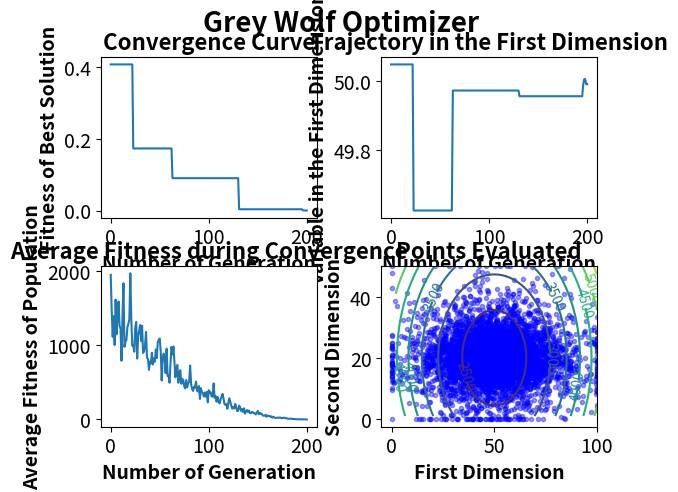

The matplotlib source for this figure:
'''Grey Wolf Optimizer
###
# [redacted]
###
###
###Implemented on 09/06/2019
'''


import numpy as np
import matplotlib.pyplot as mp

class GreyWolfOptimizer():
    def __init__(self,f,x,lb,ub,pop=200,max_gen=50,a_max=2,a_min=0,verbose=True):
        self.f=np.vectorize(f)
        self.x=x
        self.lb=lb
        self.ub=ub
        self.pop=pop
        self.verbose=verbose
            
        self.max_gen=max_gen
        self.pop_mat=np.tile(self.lb,(pop,1))+np.random.rand(pop,len(x)).astype(np.longdouble)*(np.tile(self.ub,(pop,1))-np.tile(self.lb,(pop,1)))
        
        self.a=a_max-(a_max-a_min)/(self.max_gen)*np.arange(self.max_gen+1)
        self.good_wolf=3
        
        self.plotgen=[]
        self.average_fit=[]
        self.history1=self.pop_mat[:,0]
        self.history2=self.pop_mat[:,1]
        self.best_result=[]
        self.best_domain=[]
        self.overall_best=[]
        self.overall_bestdomain=[]
        
    def solve(self):
        self.evaluate(initial=True)
        for i in range(self.max_gen+1):
            self.update(generation=i)
            self.evaluate()
            if self.verbose:
                self.log_result(generation=i)
    
    def evaluate(self,initial=False):
        #get fitness of all population
        self.pop_mat_fit=self.f(*self.pop_mat.T)
        #concatenate and sort population by fitness
        temp_mat=np.concatenate((np.asarray(self.pop_mat_fit).reshape(self.pop_mat_fit.shape[0],1),self.pop_mat),axis=1)
        
        #sort new points by fitness
        temp_mat=temp_mat[temp_mat[:,0].argsort()]  
        
        #return the sorted values to pop matrix
        self.pop_mat_fit, self.pop_mat= np.copy(temp_mat[:,0]), np.copy(temp_mat[:,1:])       
        
        #get prey position
        self.xp=np.clip(np.average(self.pop_mat[:self.good_wolf,:],axis=0),self.lb,self.ub)
       
    def update(self,generation):
        '''
        vec_a=np.full(shape=(len(self.x),1),fill_value=self.a[generation])
        r1=np.random.rand(*vec_a.shape)
        r2=np.random.rand(*vec_a.shape)
        A=np.tile(2*vec_a*r1-vec_a,self.pop-self.good_wolf).reshape((len(self.x),self.pop-self.good_wolf)).T
        C=2*r2
        D=np.abs(np.tile(C,self.pop-self.good_wolf).reshape((len(self.x),self.pop-self.good_wolf)).T*\
            np.tile(self.xp,self.pop-self.good_wolf).reshape((len(self.x),self.pop-self.good_wolf)).T \
            -self.pop_mat[self.good_wolf:,:])
        
        
        
        r1_s=np.random.rand(*self.pop_mat[:self.good_wolf,:].shape)
        r2_s=np.random.rand(*self.pop_mat[:self.good_wolf,:].shape)        
        
        D_s=np.abs((2*r2_s)*self.pop_mat[:self.good_wolf,:]-np.tile(self.xp,self.good_wolf).reshape((len(self.x),self.good_wolf)).T)
        self.pop_mat[:self.good_wolf,:]=self.pop_mat[:self.good_wolf,:]-(2*self.a[generation]*r1_s-self.a[generation])*D_s
                
        self.pop_mat[self.good_wolf:,:]=np.tile(np.average(self.pop_mat[:self.good_wolf,:],axis=1),self.pop-self.good_wolf).reshape(self.pop-self.good_wolf,len(self.x))-A*D
        '''
        alpha_pos=np.tile(self.pop_mat[0,:],self.pop).reshape(self.pop, len(self.x))
        beta_pos=np.tile(self.pop_mat[1,:],self.pop).reshape(self.pop, len(self.x))
        gamma_pos=np.tile(self.pop_mat[2,:],self.pop).reshape(self.pop, len(self.x))
        
        vec_a=np.full(shape=(alpha_pos.shape[0],alpha_pos.shape[1]),fill_value=self.a[generation])
        
        r1_alpha=np.random.rand(*vec_a.shape)
        r2_alpha=np.random.rand(*vec_a.shape)
        r1_beta=np.random.rand(*vec_a.shape)
        r2_beta=np.random.rand(*vec_a.shape)
        r1_gamma=np.random.rand(*vec_a.shape)
        r2_gamma=np.random.rand(*vec_a.shape)
        
        A_alpha=2*vec_a*r1_alpha-vec_a 
        A_beta=2*vec_a*r1_beta-vec_a 
        A_gamma=2*vec_a*r1_gamma-vec_a
        
        C_alpha=2*r2_alpha
        C_beta=2*r2_beta
        C_gamma=2*r2_gamma

        D_alpha=abs(C_alpha*alpha_pos-self.pop_mat)
        D_beta=abs(C_beta*beta_pos-self.pop_mat)
        D_gamma=abs(C_gamma*gamma_pos-self.pop_mat)
        
        X_alpha=alpha_pos-A_alpha*D_alpha
        X_beta=beta_pos-A_beta*D_beta
        X_gamma=gamma_pos-A_gamma*D_gamma
        
        self.pop_mat=(X_alpha+X_beta+X_gamma)/3
                
        self.pop_mat=np.clip(self.pop_mat,self.lb,self.ub)

        
    def log_result(self,generation):
        print("Generation #",generation,"Best Fitness=", self.pop_mat_fit[0], "Answer=", self.pop_mat[0])
        self.plotgen.append(generation)
        self.best_result.append(self.pop_mat_fit[0])
        self.best_domain.append(self.pop_mat[0])
        self.overall_best.append(min(self.best_result))
        if self.overall_best[-1]==self.best_result[-1]:
            self.overall_bestdomain.append(self.best_domain[-1])
        else:
            self.overall_bestdomain.append(self.overall_bestdomain[-1])
        self.average_fit.append(np.average(self.pop_mat_fit))
        
        self.history1=np.concatenate((self.history1,self.pop_mat[:,0]),axis=0)
        self.history2=np.concatenate((self.history2,self.pop_mat[:,1]),axis=0)
        
        if generation==self.max_gen:
            print("Final Best Fitness=",self.overall_best[-1],"Answer=",self.best_domain[-1])
            

    def plot_result(self,contour_density=50):
        subtitle_font=16
        axis_font=14
        title_weight="bold"
        axis_weight="bold"
        tick_font=14
		
		
        fig=mp.figure()
        
        fig.suptitle("Grey Wolf Optimizer", fontsize=20, fontweight=title_weight)
        fig.tight_layout()
        mp.subplots_adjust(hspace=0.3,wspace=0.3)
        mp.rc('xtick',labelsize=tick_font)
        mp.rc('ytick',labelsize=tick_font)
		
        mp.subplot(2,2,1)
        mp.plot(self.plotgen,self.overall_best)
		
        mp.title("Convergence Curve", fontsize=subtitle_font,fontweight=title_weight)
        mp.xlabel("Number of Generation",fontsize=axis_font, fontweight=axis_weight)
        mp.ylabel("Fitness of Best Solution",fontsize=axis_font, fontweight=axis_weight)
        mp.autoscale()
		
        mp.subplot(2,2,2)
        mp.plot(self.plotgen,[x[0] for x in self.overall_bestdomain])
        mp.title("Trajectory in the First Dimension",fontsize=subtitle_font,fontweight=title_weight)
        mp.xlabel("Number of Generation",fontsize=axis_font, fontweight=axis_weight)
        mp.ylabel("Variable in the First Dimension",fontsize=axis_font, fontweight=axis_weight)
        mp.autoscale()
        
        
        mp.subplot(2,2,3)
        mp.plot(self.plotgen, self.average_fit)
        mp.title("Average Fitness during Convergence",fontsize=subtitle_font,fontweight=title_weight)
        mp.xlabel("Number of Generation",fontsize=axis_font, fontweight=axis_weight)
        mp.ylabel("Average Fitness of Population",fontsize=axis_font, fontweight=axis_weight)
        
        
        mp.subplot(2,2,4)      
        cont_x=[]
        cont_y=[]
        cont_z=[]
        tempx=self.lb[0]
        tempy=self.lb[1]
        average_other=list(map(lambda x,y:(x+y)/2,self.lb[2:],self.ub[2:]))
        for x in range(contour_density):
            tempx=tempx+(self.ub[0]-self.lb[0])/contour_density
            tempy=tempy+(self.ub[1]-self.lb[1])/contour_density
            cont_x.append(tempx)
            cont_y.append(tempy)
            
        for y in cont_y:
            cont_z.append([self.f(x,y,*average_other) for x in cont_x])            
        mp.plot(self.history1,self.history2,'bo', markersize=3, alpha=0.4)
        CS=mp.contour(cont_x,cont_y,cont_z)
        mp.clabel(CS,inline=True,inline_spacing=-10,fontsize=10)
        mp.title("Points Evaluated",fontsize=subtitle_font,fontweight=title_weight)
        mp.ylabel("Second Dimension",fontsize=axis_font, fontweight=axis_weight)
        mp.xlabel("First Dimension",fontsize=axis_font, fontweight=axis_weight)
        mp.autoscale()
        try:
            mng = mp.get_current_fig_manager()
            mng.window.state('zoomed')
        except:
            print("Format your plot using: matplotlib.rcParams['figure.figsize'] = [width, height]")
        mp.show()

if __name__=="__main__":

    def f(x1,x2,x3):
        y=(x1-50)**2+(x2-20)**2+(x3-100)**2
        return y
    
    #(self,f,x,lb,ub,pop=200,max_gen=50,min=0.2,max=1,p=6,verbose=True):
    gwo=GreyWolfOptimizer(f,["x1","x2","x3"],[0,0,5],[100,50,100],pop=50,max_gen=200,a_max=2,a_min=0,verbose=True)
    gwo.solve()
    gwo.plot_result()   
    
       
        

